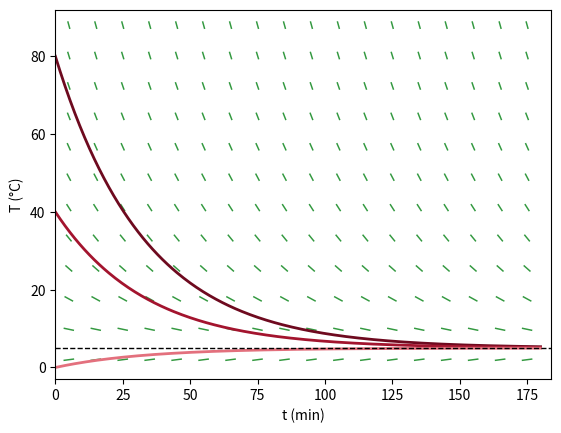

Generate this figure with matplotlib:
# Abb. 3.5: Richtungsfeld der Abkühlung mit einigen Lösungen (Buch, Abschnitt 3.1, Gl. 3.3)
# In jedem Punkt (t, T) zeigt ein kurzer Strich die Steigung dT/dt = 0.03 (5 - T); die Lösungen folgen diesen Steigungen
# (c) 2026 Philipp Kügler · Programm zum Buch „Dynamische Systeme in den Lebenswissenschaften“ · MIT-Lizenz (siehe LICENSE)
import numpy as np
import matplotlib.pyplot as plt
k, Tu = 0.03, 5
f = lambda t, T: k * (Tu - T)
t, T = np.meshgrid(np.linspace(5, 175, 18), np.linspace(2, 88, 12))
S = f(t, T)
dt = 1 / np.sqrt(1 + (S * 180 / 90)**2) * 4             # Striche gleicher Länge im Bild (Achsen 180 min bzw. 90 °C)
plt.quiver(t, T, dt, S * dt, color=(0.2, 0.6, 0.25), angles="xy", scale_units="xy", scale=1, headwidth=0, headlength=0, headaxislength=0, pivot="mid", width=0.003)
tt = np.linspace(0, 180, 300)
rot = [(0.43, 0.04, 0.12), (0.64, 0.08, 0.18), (0.89, 0.44, 0.49)]
for i, T0 in enumerate([80, 40, 0]):
    plt.plot(tt, Tu + (T0 - Tu) * np.exp(-k * tt), color=rot[i], lw=2)
    print(f"T(0) = {T0:2d}: T(60) = {Tu + (T0 - Tu) * np.exp(-60 * k):.2f}")
plt.axhline(Tu, color="k", ls="--", lw=1)
plt.xlabel("t (min)"); plt.ylabel("T (°C)"); plt.xlim(0, 184); plt.ylim(-3, 92)
plt.show()
